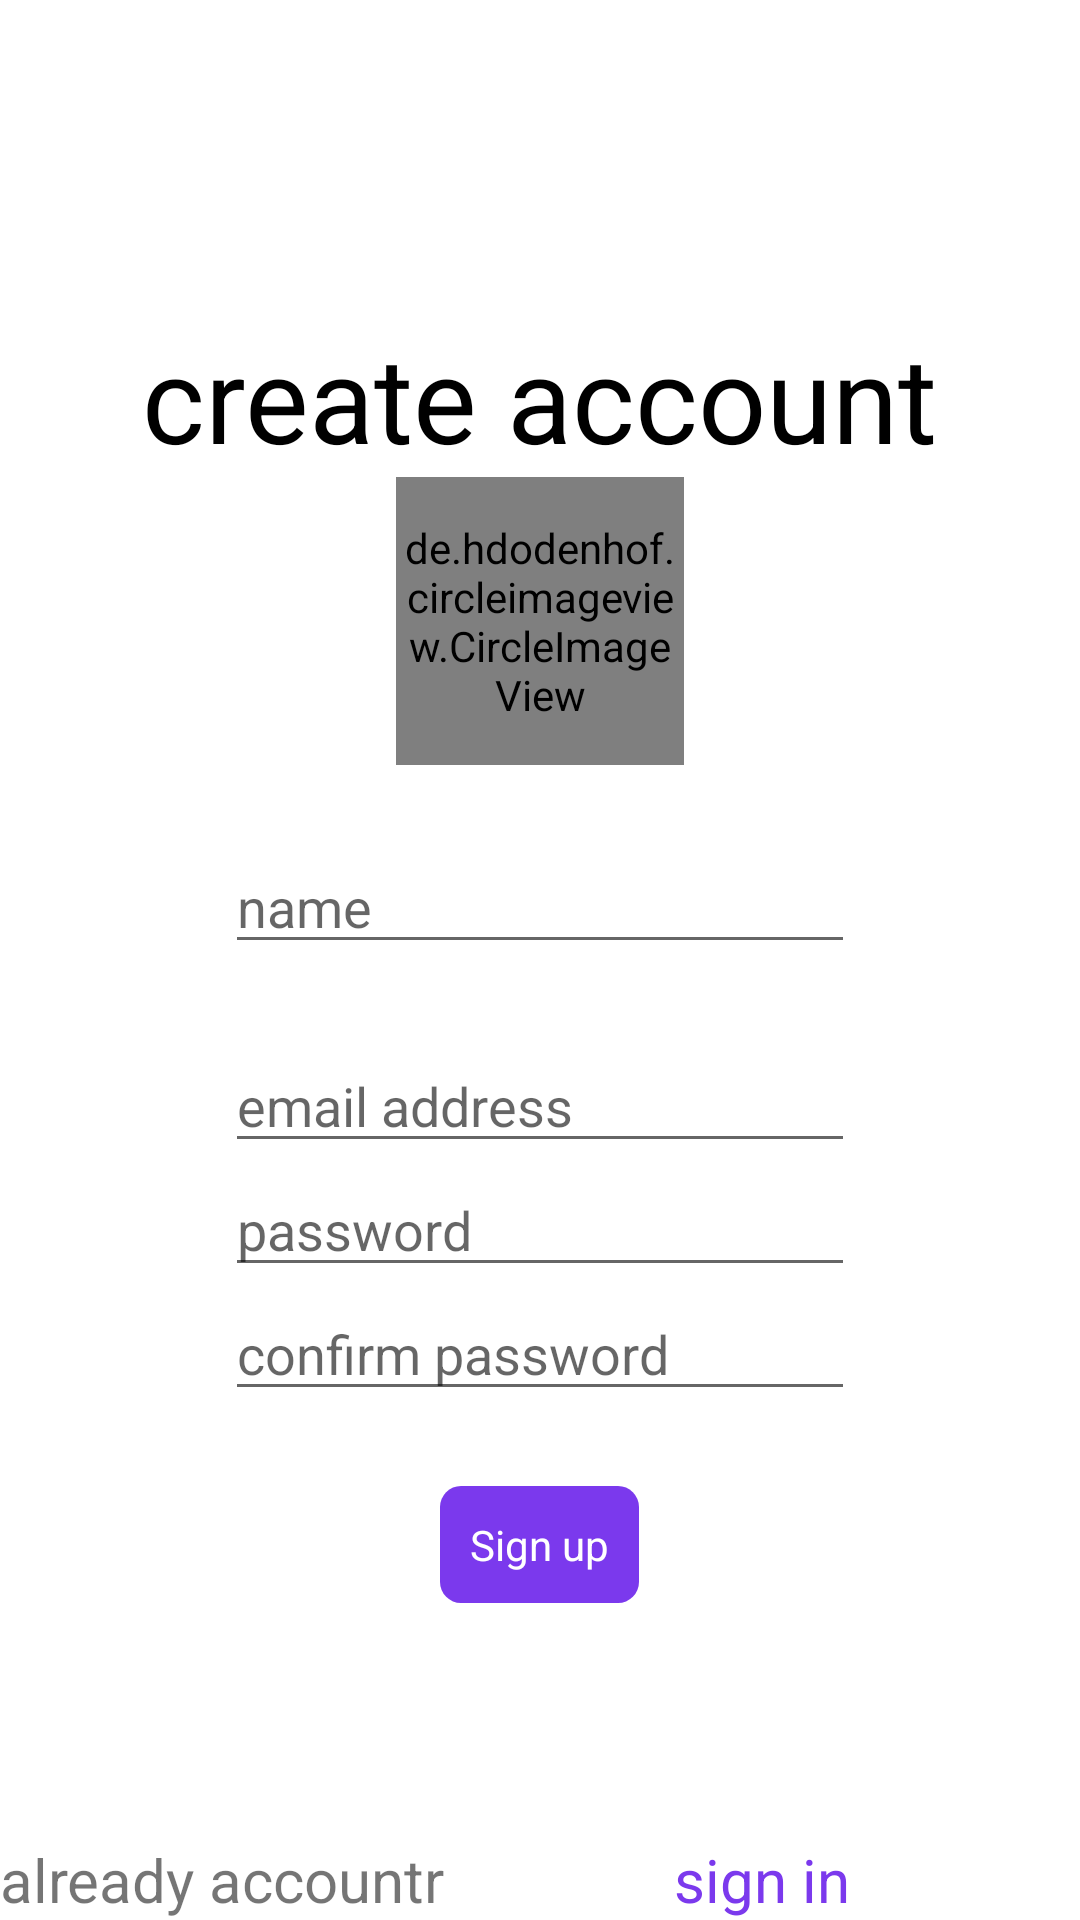

Write the Android layout XML for this screen, with the resource values it uses.
<!-- AndroidManifest.xml: application theme Theme.CommunityChatApp -->
<!-- res/layout/activity_registration.xml -->
<?xml version="1.0" encoding="utf-8"?>
<RelativeLayout
    xmlns:android="http://schemas.android.com/apk/res/android"
    xmlns:app="http://schemas.android.com/apk/res-auto"
    xmlns:tools="http://schemas.android.com/tools"
    android:id="@+id/rel"
    android:layout_width="match_parent"
    android:layout_height="match_parent"
    tools:context=".Activity.LoginActivity">
    <LinearLayout
        android:layout_width="match_parent"
        android:layout_height="wrap_content"
        android:orientation="vertical"
        android:gravity="center"
        android:layout_centerInParent="true">
        <TextView
            android:id="@+id/textView"
            android:layout_width="wrap_content"
            android:layout_height="wrap_content"
            android:text="create account"
            android:textSize="40sp"
            android:textColor="@color/black"/>
        <de.hdodenhof.circleimageview.CircleImageView
            android:id="@+id/profile_image"
            android:layout_width="96dp"
            android:layout_height="96dp"
            android:src="@drawable/profile"
            app:civ_border_width="2dp"
            app:civ_border_color="#FF000000"/>
        <EditText
            android:id="@+id/reg_name"
            android:layout_width="wrap_content"
            android:layout_height="wrap_content"
            android:ems="10"
            android:inputType="textPersonName"
            android:layout_marginTop="25sp"
            android:layout_marginStart="10sp"
            android:layout_marginEnd="10sp"
            android:layout_marginLeft="10sp"
            android:layout_marginRight="10sp"
            android:hint="name" />
        <EditText
            android:id="@+id/reg_email"
            android:layout_width="wrap_content"
            android:layout_height="wrap_content"
            android:ems="10"
            android:inputType="textPersonName"
            android:layout_marginTop="25sp"
            android:layout_marginStart="10sp"
            android:layout_marginEnd="10sp"
            android:layout_marginLeft="10sp"
            android:layout_marginRight="10sp"
            android:hint="email address" />
        <EditText
            android:id="@+id/reg_password"
            android:layout_width="wrap_content"
            android:layout_height="wrap_content"
            android:ems="10"
            android:layout_marginStart="10sp"
            android:layout_marginEnd="10sp"
            android:layout_marginLeft="10sp"
            android:layout_marginRight="10sp"
            android:inputType="textPassword"
            android:hint="password"/>
        <EditText
            android:id="@+id/cnf_password"
            android:layout_width="wrap_content"
            android:layout_height="wrap_content"
            android:ems="10"
            android:layout_marginStart="10sp"
            android:layout_marginEnd="10sp"
            android:layout_marginLeft="10sp"
            android:layout_marginRight="10sp"
            android:inputType="textPassword"
            android:hint="confirm password"/>

        <TextView
            android:id="@+id/sign_up"
            android:layout_width="wrap_content"
            android:layout_height="wrap_content"
            android:background="@drawable/sign_in"
            android:layout_marginStart="10sp"
            android:layout_marginEnd="10sp"
            android:layout_marginLeft="10sp"
            android:layout_marginRight="10sp"
            android:layout_marginTop="25sp"
            android:textColor="@color/white"
            android:padding="10sp"

            android:text="Sign up" />



    </LinearLayout>
    <LinearLayout
        android:layout_width="match_parent"
        android:layout_height="wrap_content"
        android:gravity="center"
        android:layout_alignParentBottom="true">

        <TextView
            android:id="@+id/textView3"
            android:layout_width="wrap_content"
            android:layout_height="wrap_content"
            android:text="already accountr"
            android:textSize="20sp"
            android:gravity="center"/>
        <TextView
            android:id="@+id/sign_in"
            android:layout_width="match_parent"
            android:layout_height="wrap_content"
            android:text="sign in"
            android:gravity="center"
            android:textColor="@color/primary_purple"
            android:textSize="20sp"/>
    </LinearLayout>

</RelativeLayout>
<!-- resources referenced by this layout -->
<resources>
  <color name="black">#FF000000</color>
  <color name="primary_purple">#7b39ed</color>
  <color name="white">#FFFFFFFF</color>
  <!-- drawable sign_in (drawable) -->
  <?xml version="1.0" encoding="utf-8"?>
  <shape xmlns:android="http://schemas.android.com/apk/res/android">
  <solid android:color="@color/primary_purple"/>
  <corners android:radius="7sp"/>
  </shape>
  <style name="Theme.CommunityChatApp" parent="Theme.MaterialComponents.DayNight.NoActionBar">
          
          <item name="colorPrimary">@color/purple_500</item>
          <item name="colorPrimaryVariant">@color/purple_700</item>
          <item name="colorOnPrimary">@color/white</item>
          
          <item name="colorSecondary">@color/teal_200</item>
          <item name="colorSecondaryVariant">@color/teal_700</item>
          <item name="colorOnSecondary">@color/black</item>
          
          <item name="android:statusBarColor" tools:targetApi="l">?attr/colorPrimaryVariant</item>
          
      </style>
  <color name="purple_500">#FF6200EE</color>
  <color name="purple_700">#FF3700B3</color>
  <color name="teal_200">#FF03DAC5</color>
  <color name="teal_700">#FF018786</color>
</resources>
